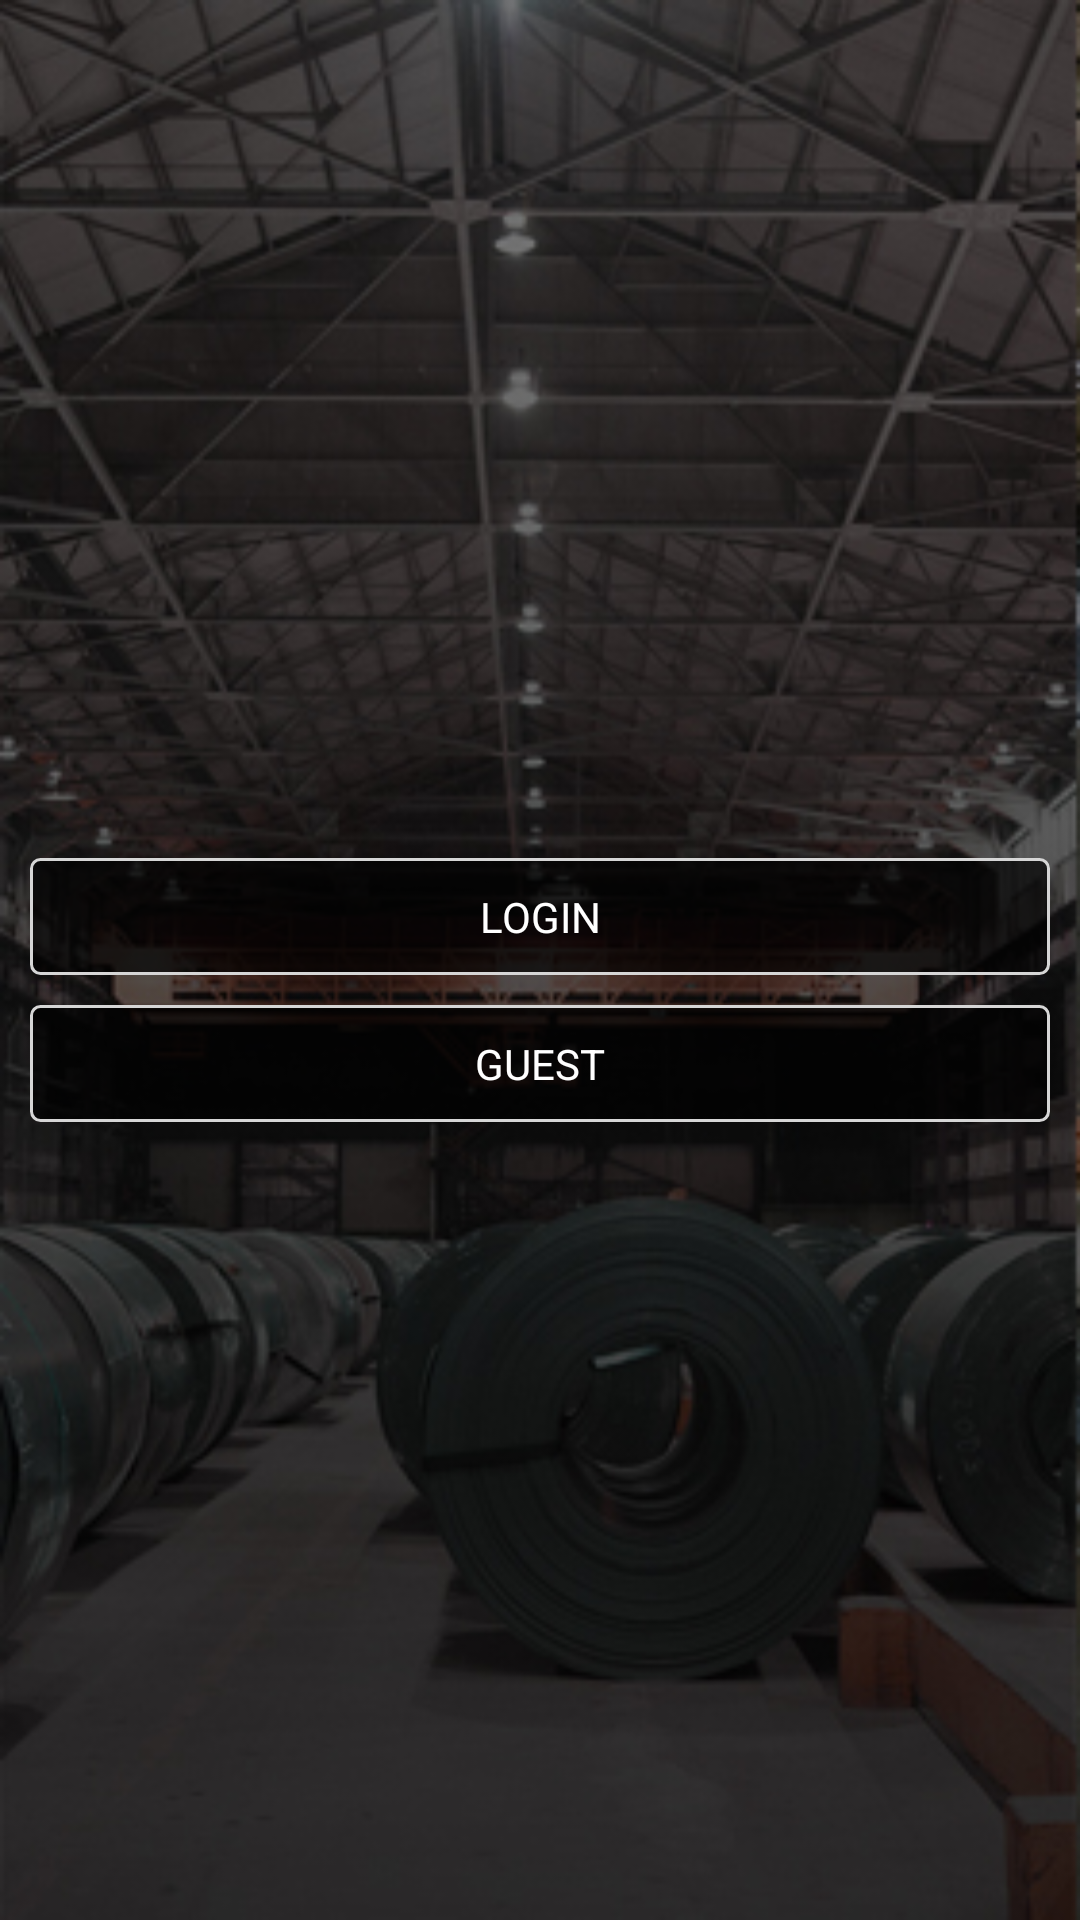

Android layout source for this screen:
<!-- AndroidManifest.xml: application theme AppTheme -->
<!-- res/layout/guest_login_layout.xml -->
<?xml version="1.0" encoding="utf-8"?>
<RelativeLayout xmlns:android="http://schemas.android.com/apk/res/android"
    android:layout_width="match_parent"
    android:layout_height="match_parent"
    android:background="@drawable/bg_image"
    android:orientation="vertical">

    <LinearLayout
        android:layout_width="match_parent"
        android:layout_height="wrap_content"
        android:layout_centerInParent="true"
        android:orientation="vertical"
        android:padding="10dp">

        <ImageView
            android:layout_width="wrap_content"
            android:layout_height="wrap_content"
            android:layout_gravity="center_horizontal"
            android:src="@drawable/logo_large" />

        <android.support.v7.widget.AppCompatTextView
            android:id="@+id/txtLogin"
            android:layout_width="match_parent"
            android:layout_height="wrap_content"
            android:layout_marginTop="20dp"
            android:background="@drawable/button_transparent_border_white"
            android:gravity="center"
            android:padding="10dp"
            android:text="Login"
            android:textAllCaps="true"
            android:textColor="@android:color/white" />

        <android.support.v7.widget.AppCompatTextView
            android:id="@+id/txtGuest"
            android:layout_width="match_parent"
            android:layout_height="wrap_content"
            android:layout_marginTop="10dp"
            android:background="@drawable/button_transparent_border_white"
            android:gravity="center"
            android:padding="10dp"
            android:text="Guest"
            android:textAllCaps="true"
            android:textColor="@android:color/white" />
    </LinearLayout>


</RelativeLayout>
<!-- resources referenced by this layout -->
<resources>
  <!-- drawable bg_image: png bitmap (drawable, 149130 bytes) -->
  <!-- drawable button_transparent_border_white (drawable) -->
  <?xml version="1.0" encoding="utf-8"?>
  <shape xmlns:android="http://schemas.android.com/apk/res/android">
      <stroke
          android:width="1dp"
          android:color="@color/colorNavGray" />
      <solid android:color="@color/colorTransparentSeventyBlack"></solid>
      <corners android:radius="3dp"/>
  </shape>
  <style name="AppTheme" parent="Theme.AppCompat.Light.NoActionBar">
          
          <item name="colorPrimary">@color/colorPrimary</item>
          <item name="colorPrimaryDark">@color/colorPrimary</item>
          <item name="colorAccent">@color/colorPrimaryDark</item>
          <item name="windowActionBar">false</item>
          <item name="windowNoTitle">true</item>
      </style>
  <color name="colorNavGray">#d6d6d6</color>
  <color name="colorTransparentSeventyBlack">#B3000000</color>
  <color name="colorPrimary">#01061a</color>
  <color name="colorPrimaryDark">#f26a28</color>
</resources>
